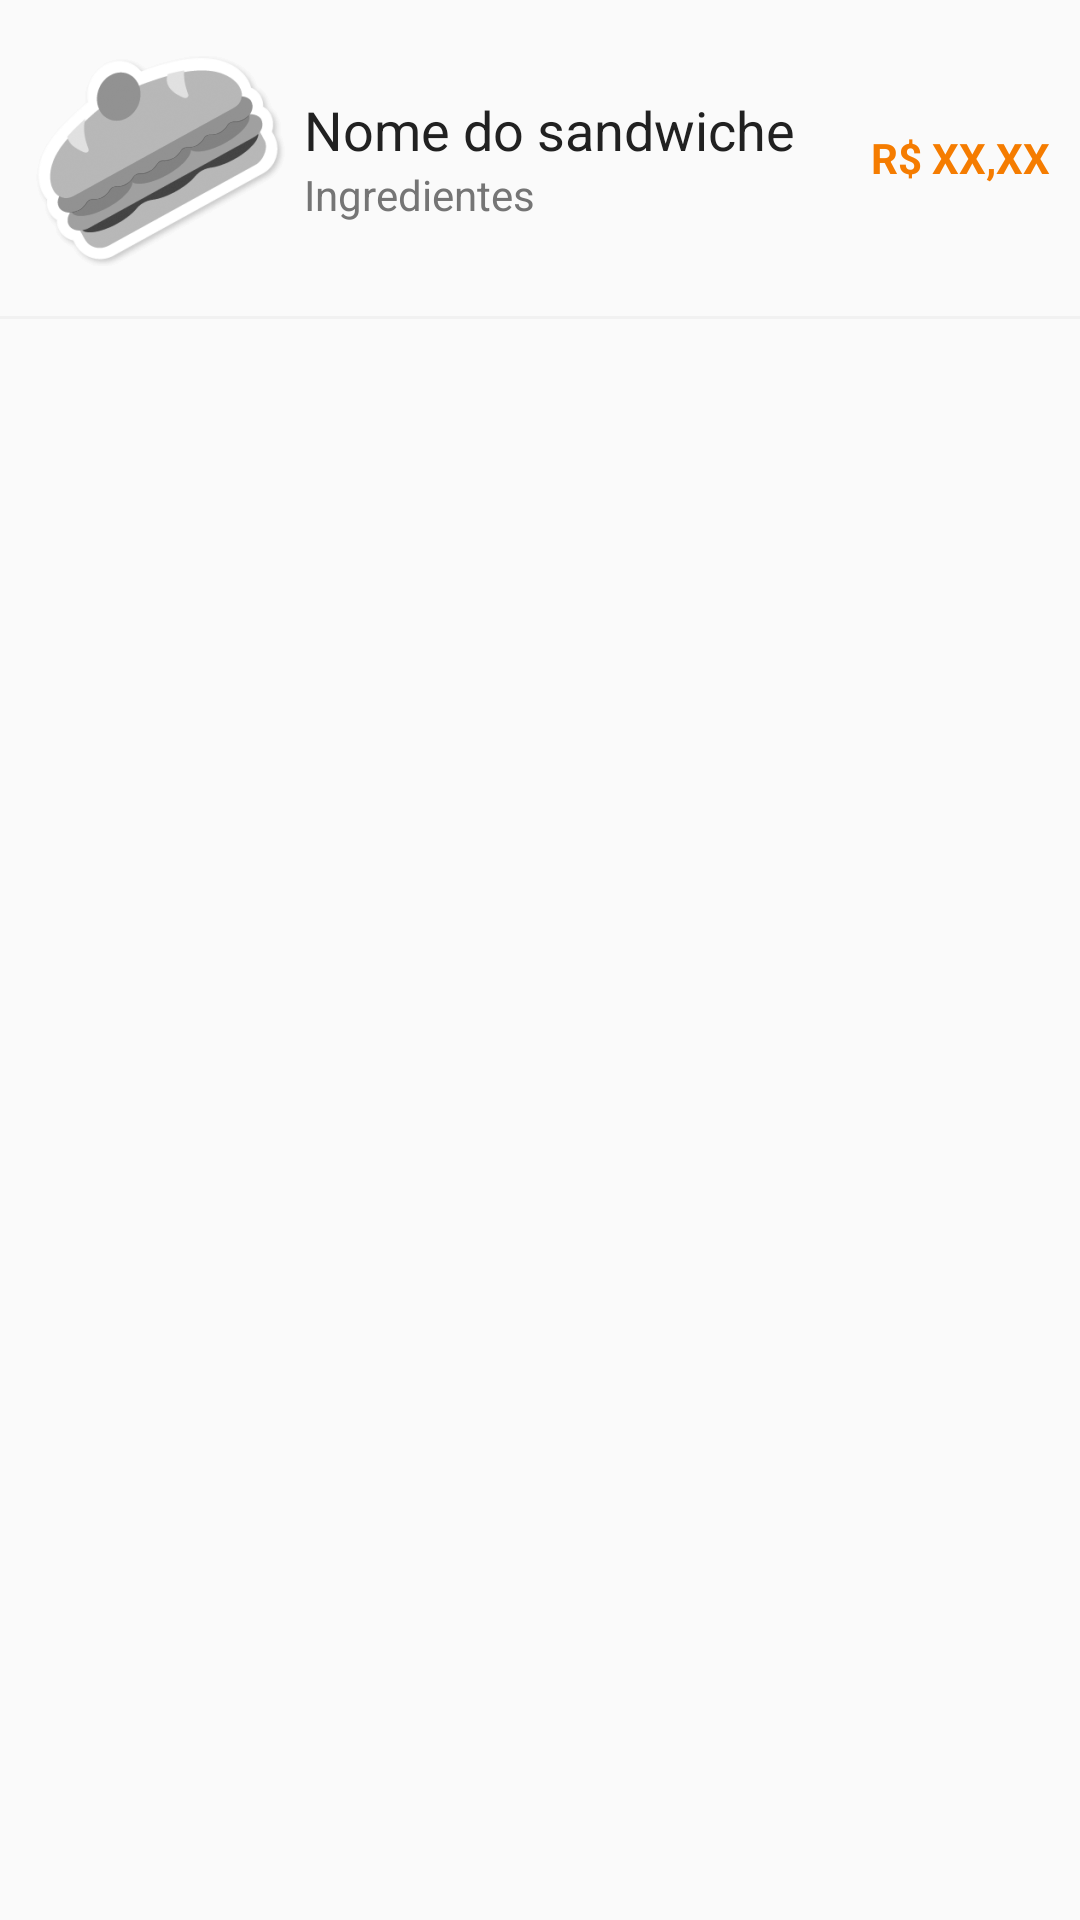

Produce the Android XML layout that renders to this screen, including the resource entries it uses.
<!-- AndroidManifest.xml: application theme AppTheme -->
<!-- res/layout/sandwiche_item_list.xml -->
<?xml version="1.0" encoding="utf-8"?>
<LinearLayout xmlns:android="http://schemas.android.com/apk/res/android"
    android:layout_width="match_parent"
    android:layout_height="wrap_content"
    android:background="?attr/selectableItemBackground"
    android:clickable="true"
    android:orientation="vertical">

    <LinearLayout
        android:layout_width="match_parent"
        android:layout_height="wrap_content"
        android:orientation="horizontal"
        android:padding="@dimen/activity_margin">

        <ImageView
            android:id="@+id/imgFoto"
            android:layout_width="wrap_content"
            android:layout_height="wrap_content"
            android:src="@drawable/no_image" />

        <LinearLayout
            android:layout_width="0dp"
            android:layout_height="wrap_content"
            android:layout_gravity="center_vertical"
            android:layout_marginLeft="@dimen/item_margin"
            android:layout_marginRight="@dimen/item_margin"
            android:layout_weight="1"
            android:orientation="vertical">

            <TextView
                android:id="@+id/txtNome"
                android:layout_width="wrap_content"
                android:layout_height="wrap_content"
                android:layout_weight="1"
                android:text="Nome do sandwiche"
                android:textAppearance="@style/Base.TextAppearance.AppCompat.Medium"
                android:textColor="@color/colorPrimaryText" />

            <TextView
                android:id="@+id/txtIngredientes"
                android:layout_width="wrap_content"
                android:layout_height="wrap_content"
                android:text="Ingredientes"
                android:textColor="@color/colorSecondaryText" />

        </LinearLayout>

        <TextView
            android:id="@+id/txtPreco"
            android:layout_width="wrap_content"
            android:layout_height="wrap_content"
            android:layout_gravity="center_vertical"
            android:text="R$ XX,XX"
            android:textColor="@color/colorPrimaryDark"
            android:textStyle="bold" />

    </LinearLayout>

    <View
        android:layout_width="match_parent"
        android:layout_height="1dp"
        android:background="@color/colorGray" />

</LinearLayout>
<!-- resources referenced by this layout -->
<resources>
  <color name="colorGray">#F1F1F1</color>
  <color name="colorPrimaryDark">#F57C00</color>
  <color name="colorPrimaryText">#212121</color>
  <color name="colorSecondaryText">#757575</color>
  <dimen name="activity_margin">10dp</dimen>
  <dimen name="item_margin">6dp</dimen>
  <!-- drawable no_image: png bitmap (drawable-hdpi, 10407 bytes) -->
  <style name="AppTheme" parent="Theme.AppCompat.Light.DarkActionBar">
          
          <item name="colorPrimary">@color/colorPrimary</item>
          <item name="colorPrimaryDark">@color/colorPrimaryDark</item>
          <item name="colorAccent">@color/colorAccent</item>
      </style>
  <color name="colorPrimary">#FF9800</color>
  <color name="colorAccent">#FF5722</color>
</resources>
